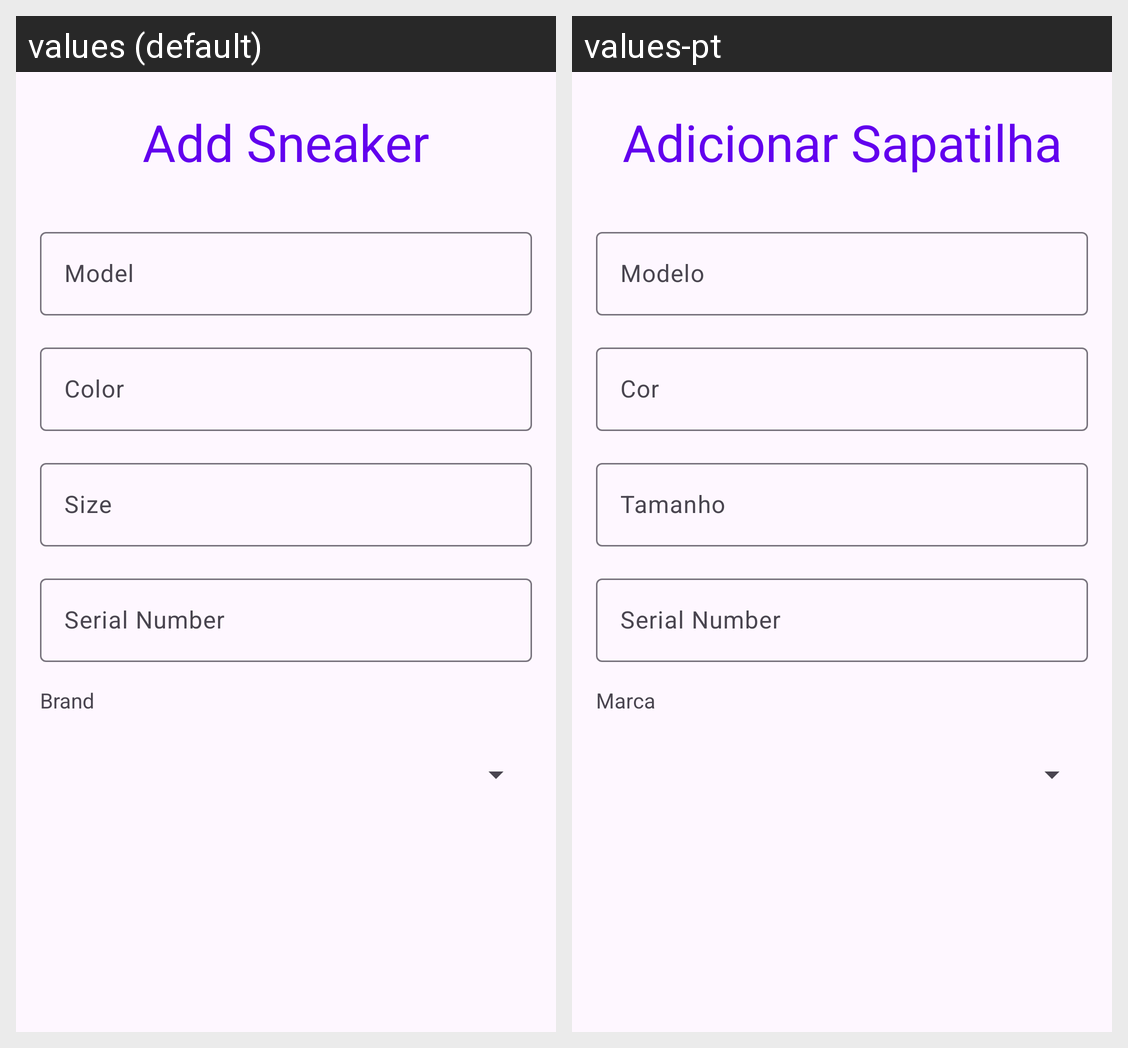

For this localized Android screen grid, give each drawn string resource with its value in every locale shown.
Android screen res/layout/fragment_new_sapatilha.xml rendered under 2 locales, left to right: values (default), values-pt. Device: Nexus 5 (rendered at 1080×1920; each locale shown at half size, 540×960, under a caption strip naming it); theme Theme.Sapatilhas.
Strings drawn on this screen, with the default value and each locale's value (text and hints the layout hard-codes, and strings that could not be matched under every locale, appear in the picture but are not listed):

SerialNumber
  values: Serial Number
  values-pt: Serial Number

tamanho
  values: Size
  values-pt: Tamanho

modelo
  values: Model
  values-pt: Modelo

AddSneaker
  values: Add Sneaker
  values-pt: Adicionar Sapatilha

cor
  values: Color
  values-pt: Cor

Brand
  values: Brand
  values-pt: Marca
